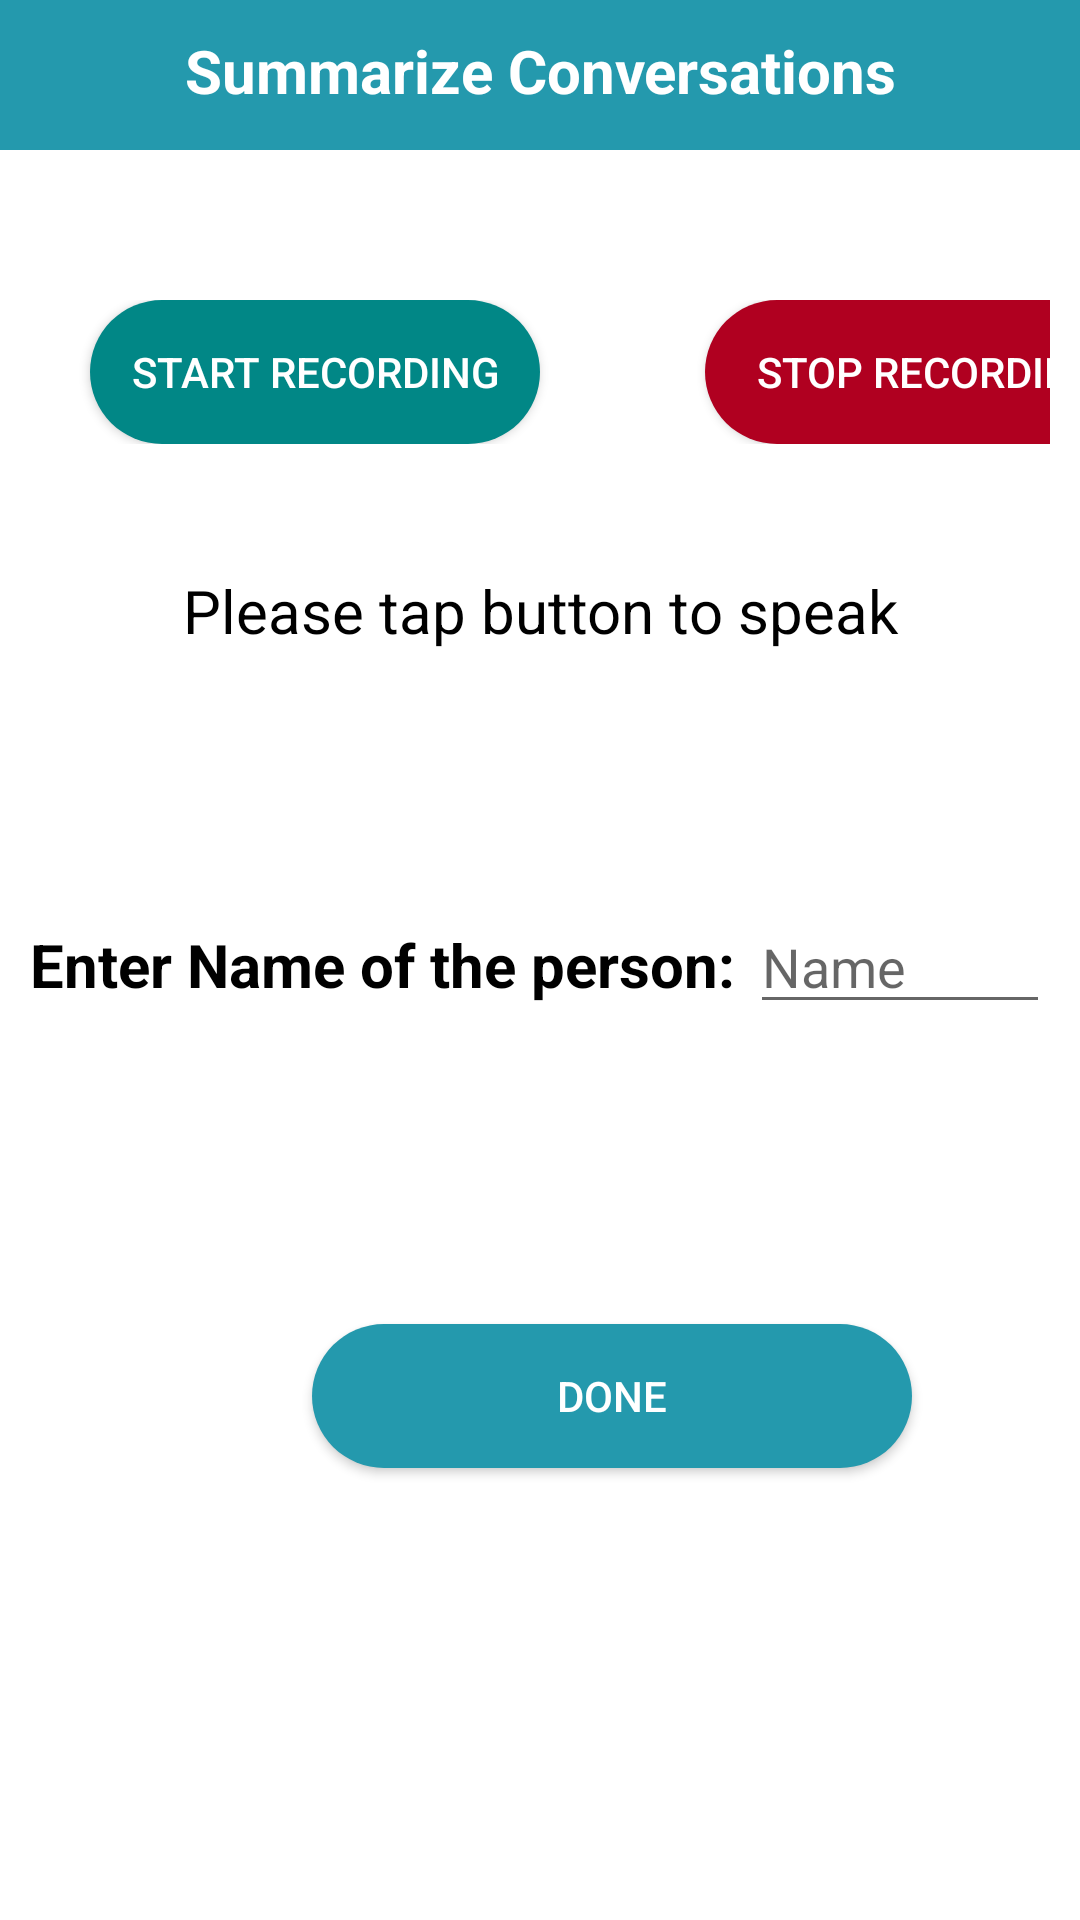

The Android layout XML behind this screen, and the referenced resources:
<!-- AndroidManifest.xml: application theme Theme.Recallify -->
<!-- res/layout/activity_summarize_conversation.xml -->
<?xml version="1.0" encoding="utf-8"?>
<androidx.constraintlayout.widget.ConstraintLayout xmlns:android="http://schemas.android.com/apk/res/android"
    xmlns:app="http://schemas.android.com/apk/res-auto"
    xmlns:tools="http://schemas.android.com/tools"
    android:layout_width="match_parent"
    android:layout_height="match_parent"
    tools:context=".view.ui.feature.application.dailydiary.conversationSummary.SummarizeConversation">
    <LinearLayout
        android:id="@+id/HeadingLinearLayout"
        android:layout_width="match_parent"
        android:layout_height="50dp"



        android:background="@color/light_Primary"
        android:orientation="horizontal"
        app:layout_constraintEnd_toEndOf="parent"
        app:layout_constraintStart_toStartOf="parent"
        app:layout_constraintTop_toTopOf="parent">













        <TextView
            android:id="@+id/textView8"
            android:layout_width="wrap_content"
            android:layout_height="wrap_content"
            android:layout_marginTop="10dp"
            android:layout_weight="1"
            android:gravity="center"
            android:text="Summarize Conversations"
            android:textColor="@color/white"
            android:textSize="20dp"
            android:textStyle="bold" />
    </LinearLayout>
    <LinearLayout
        android:id="@+id/linearLayoutInfo"
        android:layout_width="match_parent"
        android:layout_height="wrap_content"
android:layout_marginStart="10dp"
        android:layout_marginEnd="10dp"
        android:layout_marginTop="100dp"
        android:orientation="horizontal"

        app:layout_constraintEnd_toEndOf="parent"
        app:layout_constraintStart_toStartOf="parent"
        app:layout_constraintTop_toTopOf="parent">

        <androidx.appcompat.widget.AppCompatButton
            android:id="@+id/buttonStart"
            android:layout_width="150dp"
            android:layout_height="wrap_content"
            android:layout_marginStart="20dp"
            android:background="@drawable/btn_start_rec"
            android:text="Start Recording"
            android:textColor="@color/white"

            tools:ignore="TextContrastCheck" />

        <androidx.appcompat.widget.AppCompatButton
            android:id="@+id/buttonStop"
            android:layout_width="150dp"
            android:layout_height="wrap_content"
            android:background="@drawable/btn_stop_rec"
            android:textColor="@color/white"
           android:layout_marginStart="55dp"
            android:text="Stop Recording" />

    </LinearLayout>

    <LinearLayout
        android:id="@+id/linearLayoutInfo2"
        android:layout_width="wrap_content"
        android:layout_height="wrap_content"
        android:layout_marginStart="10dp"
        android:layout_marginEnd="10dp"
        android:layout_marginTop="70dp"
        android:orientation="horizontal"

        app:layout_constraintEnd_toEndOf="parent"
        app:layout_constraintStart_toStartOf="parent"
        app:layout_constraintTop_toTopOf="@id/linearLayoutInfo">

            <TextView
                android:id="@+id/textView"
                android:layout_width="350dp"
                android:layout_height="wrap_content"
                android:layout_marginTop="20dp"
                android:gravity="center_horizontal"
                android:text="Please tap button to speak"
                android:textColor="@color/black"
                android:textSize="20sp"

                app:layout_constraintEnd_toEndOf="parent"
                app:layout_constraintHorizontal_bias="0.491"
                app:layout_constraintStart_toStartOf="parent"
                 />
    </LinearLayout>

    <LinearLayout
        android:id="@+id/linearLayoutNameOfPerson"
        android:layout_width="match_parent"
        android:layout_height="wrap_content"
        android:layout_marginStart="10dp"
        android:layout_marginEnd="10dp"
        android:layout_marginTop="300dp"
        android:orientation="horizontal"

        app:layout_constraintEnd_toEndOf="parent"
        app:layout_constraintStart_toStartOf="parent"
        app:layout_constraintTop_toTopOf="parent">
        <TextView
            android:id="@+id/EnterNameTextView"
            android:layout_width="wrap_content"
            android:layout_height="wrap_content"
            android:textStyle="bold"
            android:gravity="center_horizontal"
            android:text="Enter Name of the person: "
            android:textColor="@color/black"
            android:textSize="20sp"

            app:layout_constraintEnd_toEndOf="parent"
            app:layout_constraintHorizontal_bias="0.491"
            app:layout_constraintStart_toStartOf="parent"
            />

        <EditText
            android:id="@+id/EnterName"
            android:layout_width="wrap_content"
            android:layout_height="wrap_content"
            android:layout_weight="1"
            android:ems="10"
            android:inputType="textPersonName"
            android:hint="Name"
            tools:ignore="TouchTargetSizeCheck" />

    </LinearLayout>

    <androidx.appcompat.widget.AppCompatButton
        android:id="@+id/buttonDone"
        android:layout_width="200dp"
        android:layout_height="48dp"
        android:layout_marginStart="104dp"
        android:layout_marginTop="100dp"
        android:background="@drawable/round_btn_new"
        android:text="Done"
        android:textColor="@color/white"
        app:layout_constraintStart_toStartOf="parent"
        app:layout_constraintTop_toBottomOf="@+id/linearLayoutNameOfPerson" />













    <TextView
        android:id="@+id/textViewResult"
        android:layout_width="match_parent"
        android:layout_height="50dp"
        android:layout_marginTop="160dp"
        android:textColor="@android:color/black"
        android:textSize="18sp"
android:visibility="invisible"
        app:layout_constraintStart_toStartOf="parent"
        app:layout_constraintTop_toTopOf="@id/buttonDone" />
</androidx.constraintlayout.widget.ConstraintLayout>
<!-- resources referenced by this layout -->
<resources>
  <color name="black">#FF000000</color>
  <color name="light_Primary">#FF2499AD</color>
  <color name="white">#FFFFFFFF</color>
  <!-- drawable btn_start_rec (drawable) -->
  <?xml version="1.0" encoding="utf-8"?>
  <shape xmlns:android="http://schemas.android.com/apk/res/android">
      <solid android:color="@color/teal_700"/>
      <corners
          android:topRightRadius="45dp"
          android:topLeftRadius="45dp"
          android:bottomLeftRadius="45dp"
          android:bottomRightRadius="45dp"
          />
      
  </shape>
  <!-- drawable btn_stop_rec (drawable) -->
  <?xml version="1.0" encoding="utf-8"?>
  <shape xmlns:android="http://schemas.android.com/apk/res/android">
      <solid android:color="@color/light_Error"/>
      <corners
          android:topRightRadius="45dp"
          android:topLeftRadius="45dp"
          android:bottomLeftRadius="45dp"
          android:bottomRightRadius="45dp"
          />
      
  </shape>
  <!-- drawable round_btn_new (drawable) -->
  <?xml version="1.0" encoding="utf-8"?>
  <shape xmlns:android="http://schemas.android.com/apk/res/android">
      <solid android:color="#FF2499AD"/>
      <corners
          android:topRightRadius="45dp"
          android:topLeftRadius="45dp"
          android:bottomLeftRadius="45dp"
          android:bottomRightRadius="45dp"
          />
      
  </shape>
  <!-- drawable think_fast_logo: png bitmap (drawable, 6448 bytes) -->
  <style name="Theme.Recallify" parent="Theme.MaterialComponents.DayNight.NoActionBar">
  
          
          <item name="colorPrimary">@color/light_Primary</item>
          <item name="colorPrimaryVariant">@color/light_PrimaryVariant</item>
          <item name="colorOnPrimary">@color/light_onPrimary</item>
  
          
          <item name="colorSecondary">@color/light_Secondary</item>
          <item name="colorSecondaryVariant">@color/light_SecondaryVariant</item>
          <item name="colorOnSecondary">@color/light_onSecondary</item>
  
          
          <item name="background">@color/light_Background</item>
          <item name="colorOnBackground">@color/light_onBackground</item>
  
          
          <item name="colorSurface">@color/light_Surface</item>
          <item name="colorOnSurface">@color/light_onSurface</item>
  
          
          <item name="colorError">@color/light_Error</item>
          <item name="colorOnError">@color/light_onError</item>
  
          
          <item name="android:statusBarColor">@color/light_Background</item>
      </style>
  <color name="teal_700">#FF018786</color>
  <color name="light_Error">#FFB00020</color>
  <color name="light_PrimaryVariant">#FF176269</color>
  <color name="light_onPrimary">#FFFFFFFF</color>
  <color name="light_Secondary">#FFD4B989</color>
  <color name="light_SecondaryVariant">#FFC08B32</color>
  <color name="light_onSecondary">#FF000000</color>
  <color name="light_Background">#FFFFFFFF</color>
  <color name="light_onBackground">#FF000000</color>
  <color name="light_Surface">#FFE1F7FC</color>
  <color name="light_onSurface">#FF000000</color>
  <color name="light_onError">#FFFFFFFF</color>
</resources>
